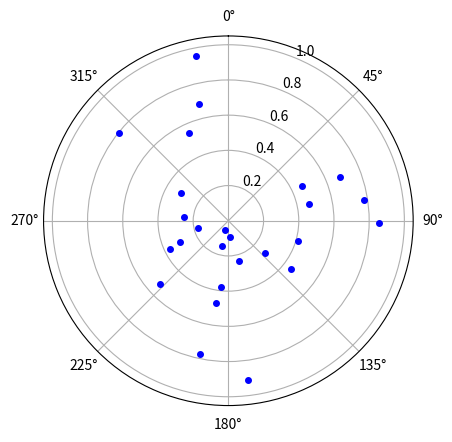

Python code for this plot:
import matplotlib.pyplot as plt
import numpy as np
from collections import deque
import time

# Cola para almacenar últimos 100 puntos
angles = deque(maxlen=100)
dists = deque(maxlen=100)

fig = plt.figure()
ax = fig.add_subplot(111, projection='polar')
ax.set_theta_zero_location("N")
ax.set_theta_direction(-1)

points, = ax.plot([], [], 'bo', markersize=4)

plt.ion()  # modo interactivo
plt.show()

for i in range(500):  # simular 500 lecturas
    # Generar punto aleatorio
    angle = np.deg2rad(np.random.rand() * 360)
    dist = np.random.rand() * 5

    # Guardar en la cola
    angles.append(angle)
    dists.append(dist)

    # Actualizar gráfico
    points.set_data(angles, dists)
    plt.draw()
    plt.pause(0.01)

plt.ioff()
plt.show()
